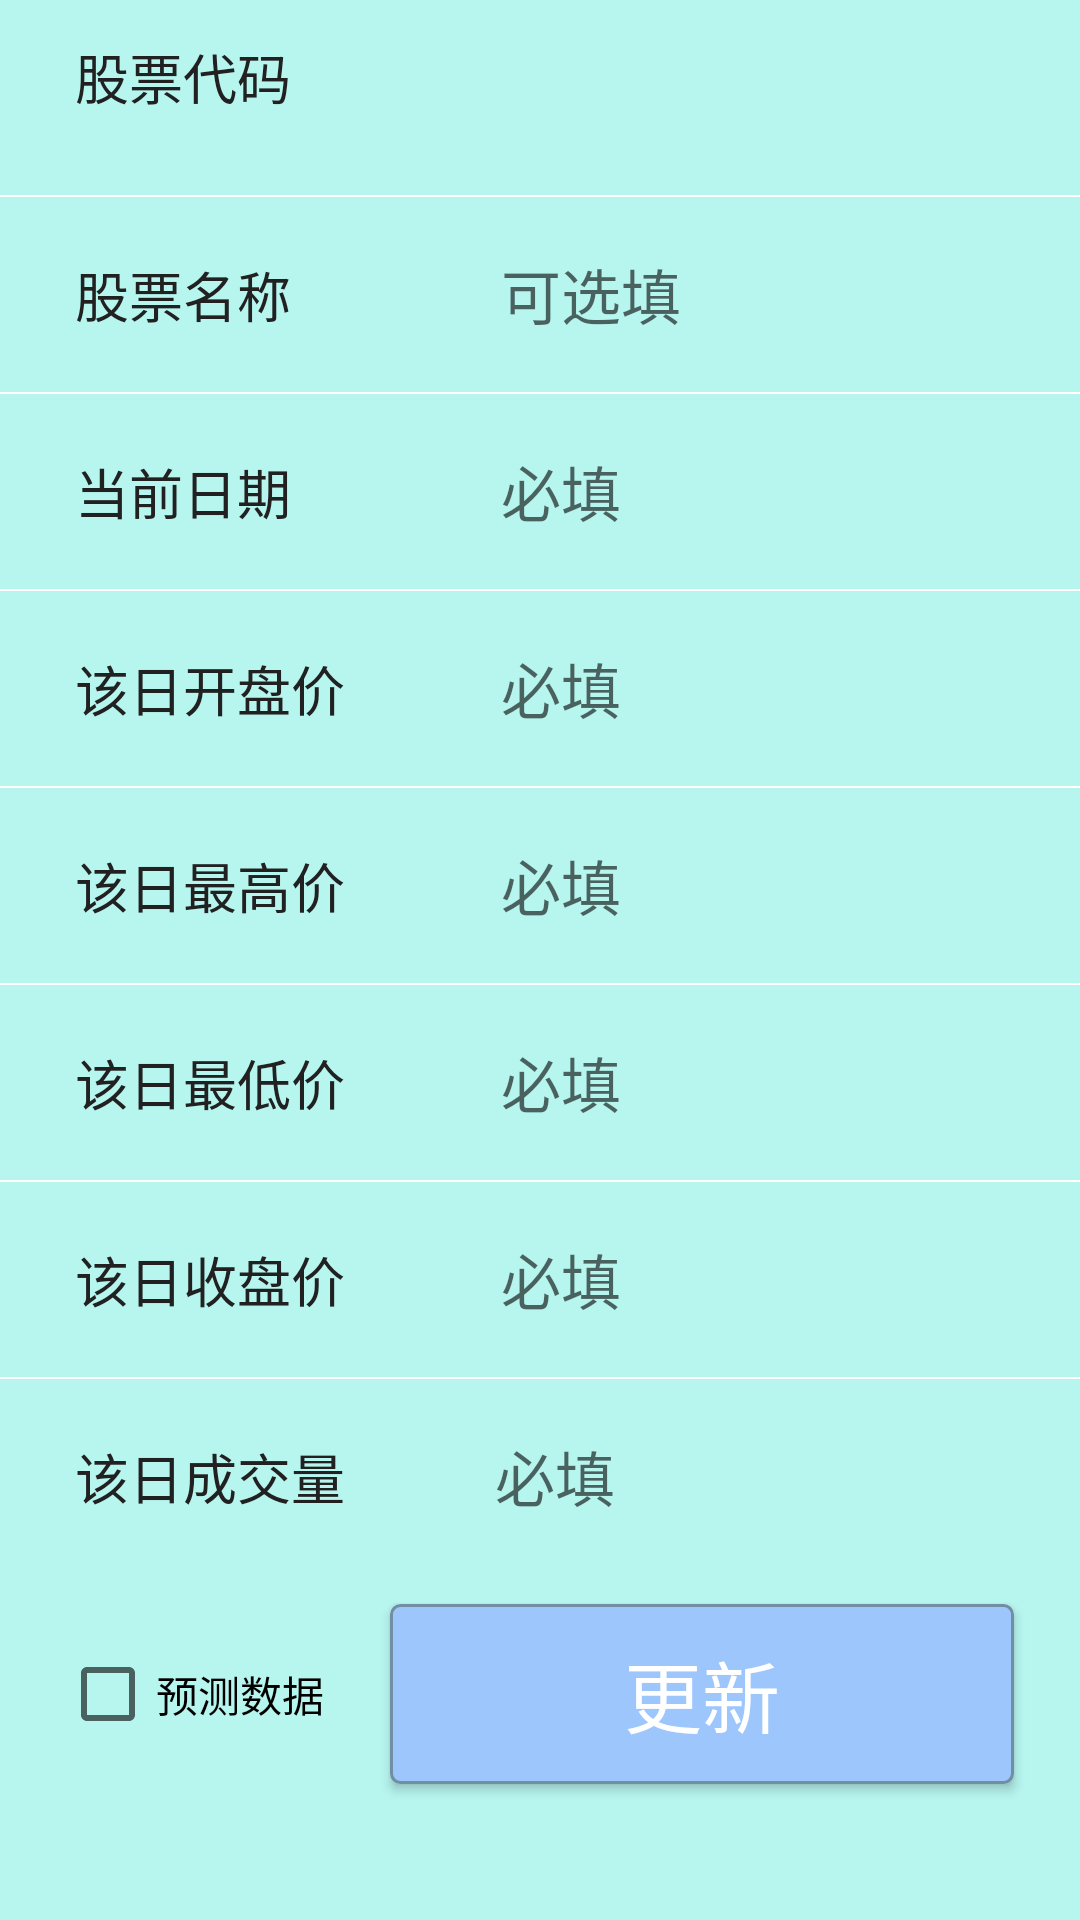

This screen was rendered from an Android layout file. Write that file and the resources it references.
<!-- AndroidManifest.xml: application theme SwipeTheme -->
<!-- res/layout/fragment_update.xml -->
<?xml version="1.0" encoding="utf-8"?>
<layout>

    <androidx.core.widget.NestedScrollView
        xmlns:android="http://schemas.android.com/apk/res/android"
        xmlns:app="http://schemas.android.com/apk/res-auto"
        xmlns:tools="http://schemas.android.com/tools"
        android:layout_width="match_parent"
        android:layout_height="match_parent"
        tools:context=".mvvm.ui.activity.OperateActivity"
        android:background="@color/update_bg"
        >

        <TableLayout
            android:id="@+id/fu_root_tl"
            xmlns:android="http://schemas.android.com/apk/res/android"
            android:layout_width="match_parent"
            android:layout_height="match_parent"
            android:orientation="vertical">

            <TableRow
                android:layout_marginTop="10dp"
                android:layout_marginEnd="10dp">

                <TextView
                    android:text="股票代码"
                    android:textColor="@color/colorBlack"
                    android:textSize="18sp"
                    android:padding="2dp"
                    android:paddingStart="25dp"
                    android:layout_weight="0.4"
                    />

                <TextView
                    android:id="@+id/fu_code"
                    android:textColor="@color/colorBlack"
                    android:textSize="20sp"
                    android:padding="2dp"
                    android:layout_height="45dp"
                    android:layout_weight="1"
                    android:background="@drawable/edit_selector"
                    />

            </TableRow>

            <View
                android:layout_marginTop="10dp"
                android:layout_height="0.5dp"
                android:background="@color/colorWhite" />

            <TableRow
                android:layout_marginTop="10dp"
                android:layout_marginEnd="10dp">

                <TextView
                    android:text="股票名称"
                    android:textColor="@color/colorBlack"
                    android:textSize="18sp"
                    android:padding="2dp"
                    android:paddingStart="25dp"
                    android:layout_weight="0.4"
                    />

                <EditText
                    android:id="@+id/fu_name"
                    android:hint="可选填"
                    android:textColor="@color/colorBlack"
                    android:textSize="20sp"
                    android:padding="2dp"
                    android:gravity="center_vertical"
                    android:maxLines="1"
                    android:layout_height="45dp"
                    android:layout_weight="1"
                    android:background="@drawable/edit_selector"
                    />

            </TableRow>

            <View
                android:layout_marginTop="10dp"
                android:layout_height="0.5dp"
                android:background="@color/colorWhite" />

            <TableRow
                android:layout_marginTop="10dp"
                android:layout_marginEnd="10dp">

                <TextView
                    android:text="当前日期"
                    android:textColor="@color/colorBlack"
                    android:textSize="18sp"
                    android:padding="2dp"
                    android:paddingStart="25dp"
                    android:layout_weight="0.4"
                    />

                <TextView
                    android:id="@+id/fu_date"
                    android:hint="必填"
                    android:gravity="center_vertical"
                    android:textColor="@color/colorBlack"
                    android:textSize="20sp"
                    android:padding="2dp"
                    android:layout_weight="1"
                    android:layout_height="45dp"
                    android:background="@drawable/edit_selector"
                    />

            </TableRow>

            <View
                android:layout_marginTop="10dp"
                android:layout_height="0.5dp"
                android:background="@color/colorWhite" />

            <TableRow
                android:layout_marginTop="10dp"
                android:layout_marginEnd="10dp">

                <TextView
                    android:text="该日开盘价"
                    android:textColor="@color/colorBlack"
                    android:textSize="18sp"
                    android:padding="2dp"
                    android:paddingStart="25dp"
                    android:layout_weight="0.4"
                    />

                <EditText
                    android:id="@+id/fu_open_pri"
                    android:textColor="@color/colorBlack"
                    android:textSize="20sp"
                    android:padding="2dp"
                    android:hint="必填"
                    android:maxLines="1"
                    android:digits="@string/edit_num_digit"
                    android:gravity="center_vertical"
                    android:layout_weight="1"
                    android:background="@drawable/edit_selector"
                    android:layout_height="45dp"
                    />

            </TableRow>

            <View
                android:layout_marginTop="10dp"
                android:layout_height="0.5dp"
                android:background="@color/colorWhite" />

            <TableRow
                android:layout_marginTop="10dp"
                android:layout_marginEnd="10dp">

                <TextView
                    android:text="该日最高价"
                    android:textColor="@color/colorBlack"
                    android:textSize="18sp"
                    android:padding="2dp"
                    android:paddingStart="25dp"
                    android:layout_weight="0.4"
                    />

                <EditText
                    android:id="@+id/fu_max_pri"
                    android:textColor="@color/colorBlack"
                    android:textSize="20sp"
                    android:padding="2dp"
                    android:hint="必填"
                    android:maxLines="1"
                    android:digits="@string/edit_num_digit"
                    android:gravity="center_vertical"
                    android:layout_weight="1"
                    android:background="@drawable/edit_selector"
                    android:layout_height="45dp"
                    />

            </TableRow>

            <View
                android:layout_marginTop="10dp"
                android:layout_height="0.5dp"
                android:background="@color/colorWhite" />

            <TableRow
                android:layout_marginTop="10dp"
                android:layout_marginEnd="10dp">

                <TextView
                    android:text="该日最低价"
                    android:textColor="@color/colorBlack"
                    android:textSize="18sp"
                    android:padding="2dp"
                    android:paddingStart="25dp"
                    android:layout_weight="0.4"
                    />

                <EditText
                    android:id="@+id/fu_min_pri"
                    android:textColor="@color/colorBlack"
                    android:textSize="20sp"
                    android:padding="2dp"
                    android:hint="必填"
                    android:maxLines="1"
                    android:digits="@string/edit_num_digit"
                    android:gravity="center_vertical"
                    android:layout_height="45dp"
                    android:layout_weight="1"
                    android:background="@drawable/edit_selector"
                    />

            </TableRow>

            <View
                android:layout_marginTop="10dp"
                android:layout_height="0.5dp"
                android:background="@color/colorWhite" />

            <TableRow
                android:layout_marginTop="10dp"
                android:layout_marginEnd="10dp">

                <TextView
                    android:text="该日收盘价"
                    android:textColor="@color/colorBlack"
                    android:textSize="18sp"
                    android:padding="2dp"
                    android:paddingStart="25dp"
                    android:layout_weight="0.4"
                    />

                <EditText
                    android:id="@+id/fu_close_pri"
                    android:textColor="@color/colorBlack"
                    android:textSize="20sp"
                    android:padding="2dp"
                    android:hint="必填"
                    android:maxLines="1"
                    android:digits="@string/edit_num_digit"
                    android:gravity="center_vertical"
                    android:layout_height="45dp"
                    android:layout_weight="1"
                    android:background="@drawable/edit_selector"
                    />

            </TableRow>

            <View
                android:layout_marginTop="10dp"
                android:layout_height="0.5dp"
                android:background="@color/colorWhite" />

            <TableRow
                android:layout_marginTop="10dp"
                android:layout_marginEnd="10dp"
                >

                <TextView
                    android:text="该日成交量"
                    android:textColor="@color/colorBlack"
                    android:textSize="18sp"
                    android:padding="2dp"
                    android:paddingStart="25dp"
                    android:layout_weight="0.4"
                    />

                <EditText
                    android:id="@+id/fu_volume_num"
                    android:textColor="@color/colorBlack"
                    android:textSize="20sp"
                    android:hint="必填"
                    android:maxLines="1"
                    android:digits="@string/edit_num_digit"
                    android:gravity="center_vertical"
                    android:layout_height="45dp"
                    android:layout_weight="1"
                    android:background="@drawable/edit_selector"
                    />

            </TableRow>

            <LinearLayout
                android:layout_width="match_parent"
                android:layout_height="100dp"
                android:layout_marginBottom="@dimen/dp_300"
                >

                <CheckBox
                    android:id="@+id/fu_forecast_cb"
                    android:layout_width="wrap_content"
                    android:layout_height="wrap_content"
                    android:layout_gravity="center"
                    android:layout_marginStart="@dimen/dp_20"
                    android:text="预测数据"
                    />

                <Button
                    android:id="@+id/fu_ok_btn"
                    android:layout_marginStart="22dp"
                    android:layout_marginEnd="22dp"
                    android:layout_width="match_parent"
                    android:layout_height="60dp"
                    android:background="@drawable/btn_selector"
                    android:layout_gravity="center_vertical"
                    android:text="更新"
                    android:textSize="26sp"
                    android:textColor="#fff"

                    />

            </LinearLayout>


        </TableLayout>

    </androidx.core.widget.NestedScrollView>

</layout>
<!-- resources referenced by this layout -->
<resources>
  <color name="colorBlack">#212121</color>
  <color name="colorWhite">#fff</color>
  <color name="update_bg">#B7F5EF</color>
  <dimen name="dp_20">20dp</dimen>
  <dimen name="dp_300">300dp</dimen>
  <!-- drawable btn_selector (drawable) -->
  <?xml version="1.0" encoding="UTF-8"?>
  <selector xmlns:android="http://schemas.android.com/apk/res/android">
      <item android:drawable="@drawable/btn_normal" android:state_pressed="false" />
      <item android:drawable="@drawable/btn_focused" android:state_pressed="true" />
  </selector>
  <!-- drawable edit_selector (drawable) -->
  <?xml version="1.0" encoding="UTF-8"?>
  <selector xmlns:android="http://schemas.android.com/apk/res/android">
      <item android:drawable="@drawable/contact_edit_normal" android:state_window_focused="false" />
      <item android:drawable="@drawable/contact_edit_focused" android:state_focused="true" />
  </selector>
  <string name="edit_num_digit">0123456789.</string>
  <style name="SwipeTheme" parent="Theme.AppCompat.Light.DarkActionBar">
          <item name="colorPrimary">@color/colorPrimary</item>
          <item name="colorPrimaryDark">@color/colorPrimaryDark</item>
          <item name="colorAccent">@color/colorAccent</item>
          <item name="android:windowIsTranslucent">true</item>
      </style>
  <!-- drawable btn_normal (drawable) -->
  <?xml version="1.0" encoding="UTF-8"?>
  <shape xmlns:android="http://schemas.android.com/apk/res/android">
      <solid android:color="@color/unselected_bg" />
      <corners android:radius="3dip"/>
      <stroke
          android:width="1dip"
          android:color="#728ea3" />
  </shape>
  <!-- drawable btn_focused (drawable) -->
  <?xml version="1.0" encoding="UTF-8"?>
  <shape xmlns:android="http://schemas.android.com/apk/res/android">
      <solid android:color="@color/selected_bg" />
      <corners android:radius="3dip"/>
      <stroke
          android:width="1dip"
          android:color="#728ea3" />
  </shape>
  <color name="colorPrimary">#E81A1A</color>
  <color name="colorPrimaryDark">#F02424</color>
  <color name="colorAccent">#ffff5722</color>
  <color name="unselected_bg">#9CC6FC</color>
  <color name="selected_bg">#5b9beb</color>
</resources>
